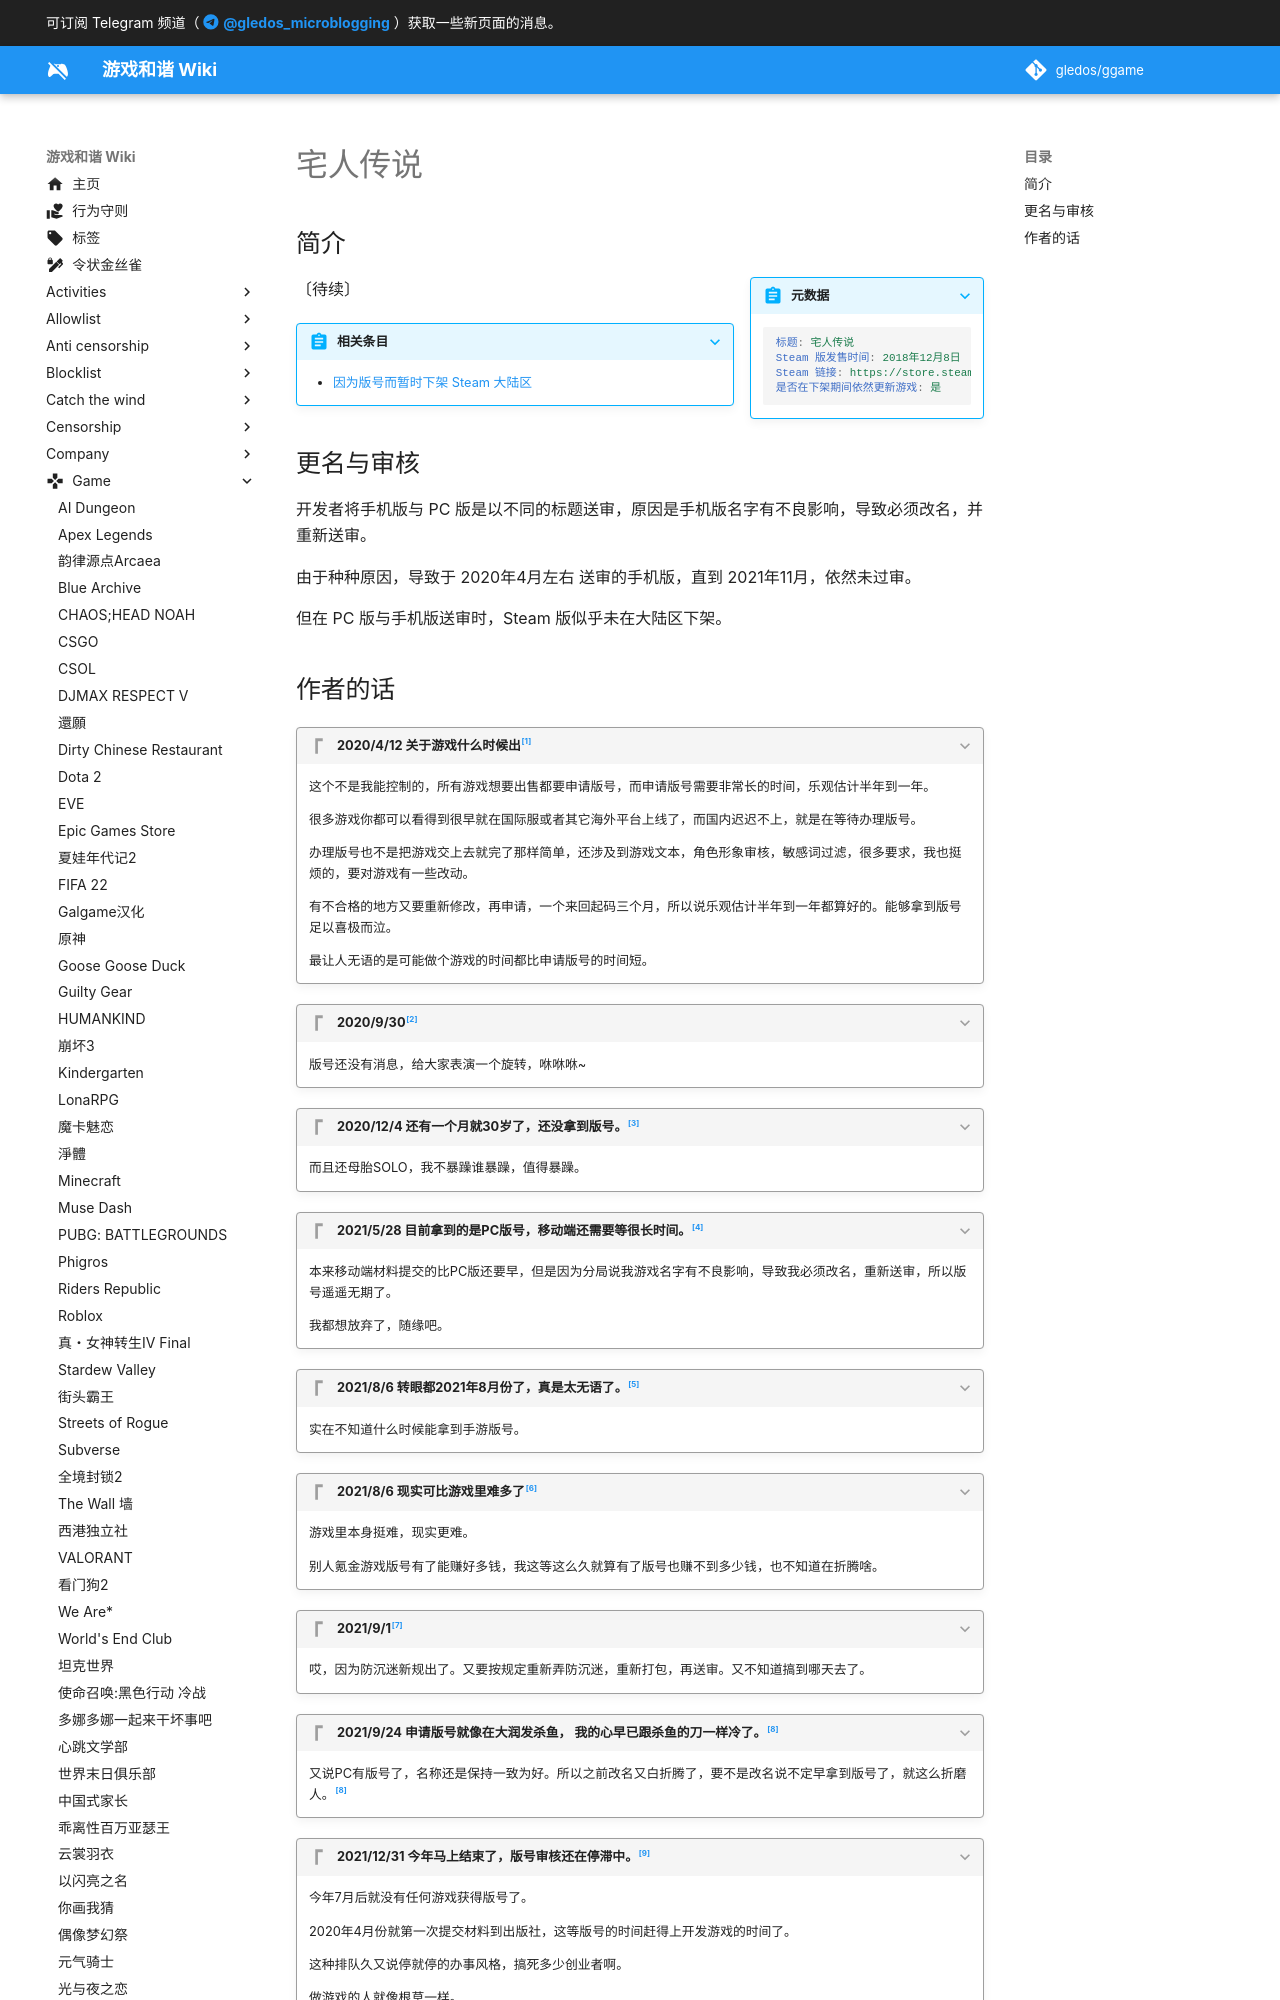

repository: gledos/ggame · page: game/宅人传说.html · generator: mkdocs

---
title: 宅人传说
description:
published: false
date: "2021-11-04T15:13:40"
特殊标签标记: #无标签
editor: markdown
dateCreated: "2021-11-04T15:13:40"
---

## 简介

> [!summary inline end]+ 元数据
>
> <!-- ![标志]() -->
>
> ```yaml
> 标题: 宅人传说
> Steam 版发售时间: 2018年12月8日
> Steam 链接: https://store.steampowered.com/app/744260
> 是否在下架期间依然更新游戏: 是
> ```

〔待续〕

> [!abstract]+ 相关条目
>
> +   [因为版号而暂时下架 Steam 大陆区](/theme/因为版号而暂时下架_Steam_大陆区.md)

## 更名与审核

开发者将手机版与 PC 版是以不同的标题送审，原因是手机版名字有不良影响，导致必须改名，并重新送审。

由于种种原因，导致于 2020年4月左右 送审的手机版，直到 2021年11月，依然未过审。

但在 PC 版与手机版送审时，Steam 版似乎未在大陆区下架。
